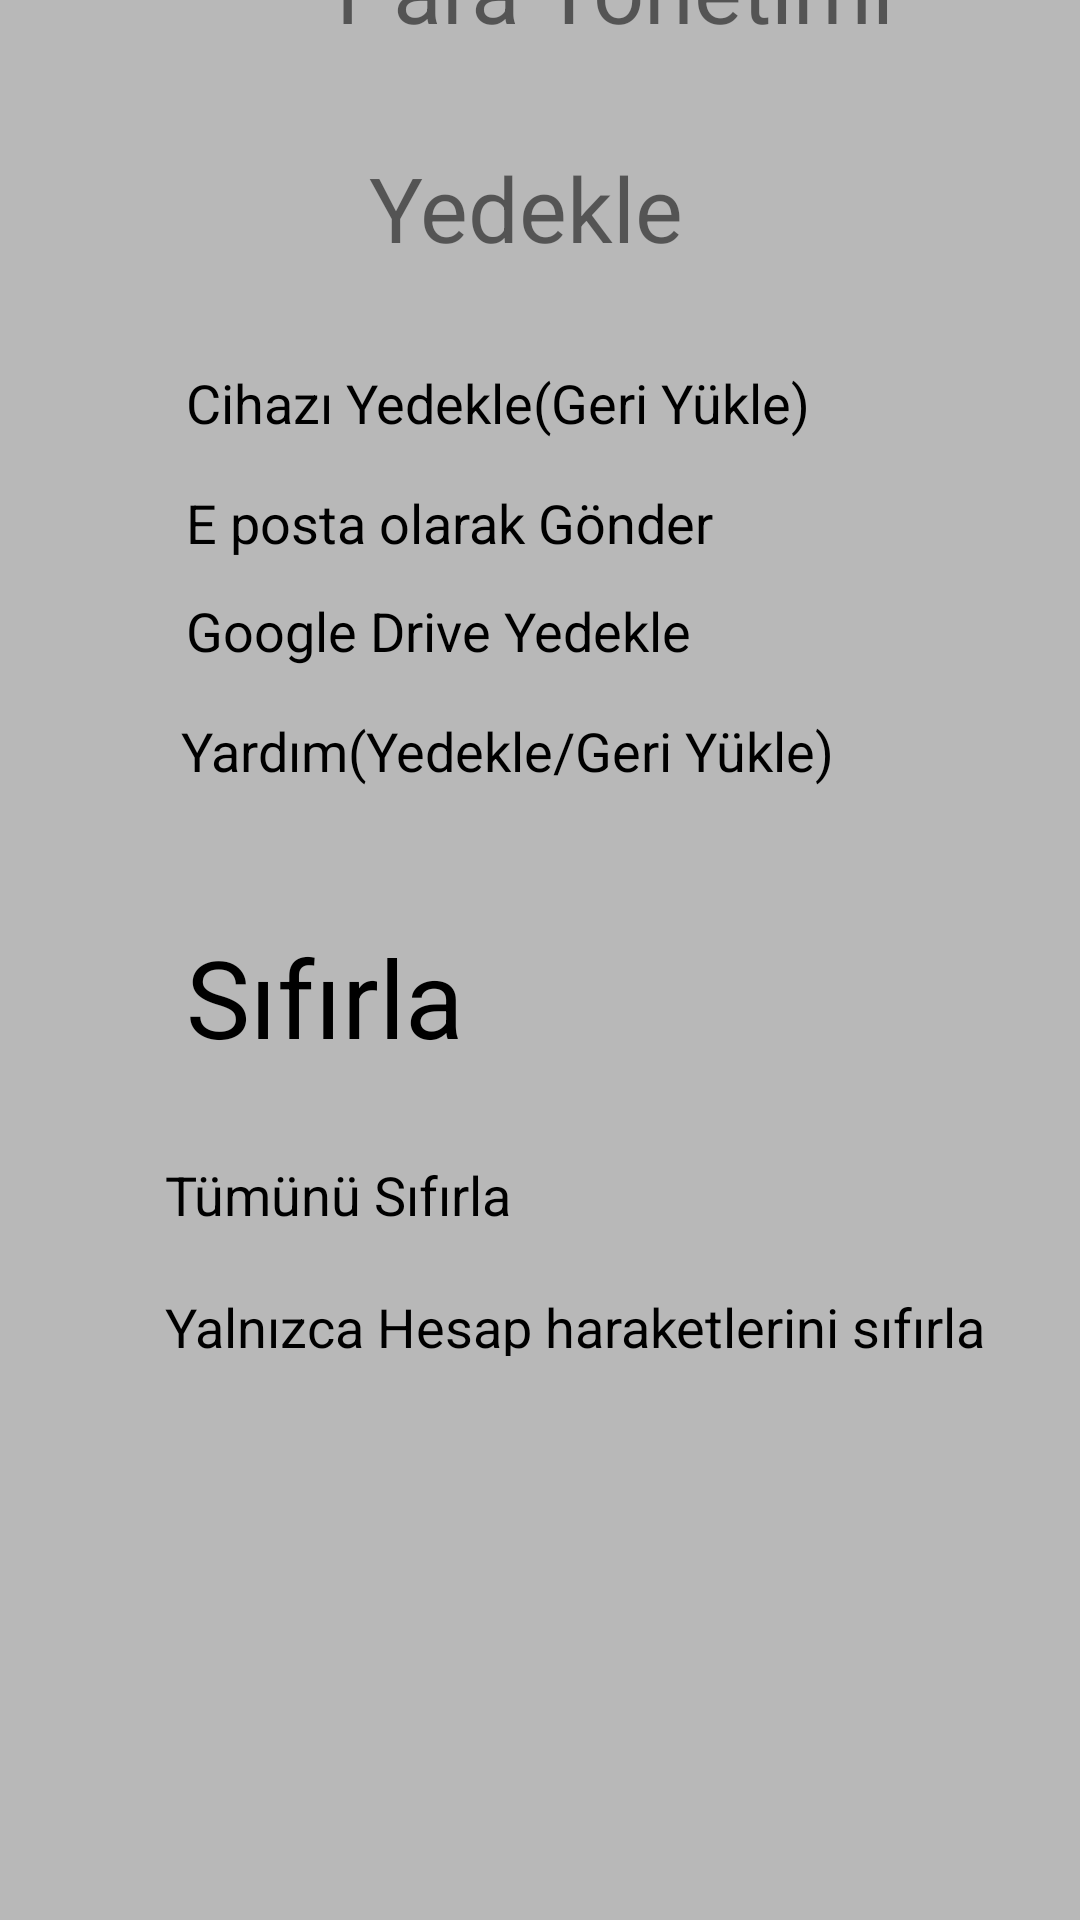

The Android layout XML behind this screen, and the referenced resources:
<!-- AndroidManifest.xml: application theme Theme.ParaYonetimid -->
<!-- res/layout/activity_yedekle.xml -->
<?xml version="1.0" encoding="utf-8"?>
<androidx.constraintlayout.widget.ConstraintLayout xmlns:android="http://schemas.android.com/apk/res/android"
    xmlns:app="http://schemas.android.com/apk/res-auto"
    xmlns:tools="http://schemas.android.com/tools"
    android:layout_width="match_parent"
    android:layout_height="match_parent"
    android:background="#B8B8B8"
    tools:context=".Yedekle">

    <TextView
        android:id="@+id/textView73"
        android:layout_width="129dp"
        android:layout_height="48dp"
        android:layout_marginStart="62dp"
        android:layout_marginEnd="173dp"
        android:layout_marginBottom="284dp"
        android:text="Sıfırla"
        android:textColor="#000000"
        android:textSize="36sp"
        app:layout_constraintBottom_toBottomOf="parent"
        app:layout_constraintEnd_toEndOf="parent"
        app:layout_constraintHorizontal_bias="0.0"
        app:layout_constraintStart_toStartOf="parent" />

    <TextView
        android:id="@+id/textView68"
        android:layout_width="238dp"
        android:layout_height="26dp"
        android:layout_marginStart="62dp"
        android:layout_marginEnd="173dp"
        android:layout_marginBottom="452dp"
        android:text="E posta olarak Gönder"
        android:textColor="#000000"
        android:textSize="18sp"
        app:layout_constraintBottom_toBottomOf="parent"
        app:layout_constraintEnd_toEndOf="parent"
        app:layout_constraintHorizontal_bias="0.0"
        app:layout_constraintStart_toStartOf="parent" />

    <TextView
        android:id="@+id/textView69"
        android:layout_width="238dp"
        android:layout_height="26dp"
        android:layout_marginStart="62dp"
        android:layout_marginEnd="173dp"
        android:layout_marginBottom="416dp"
        android:text="Google Drive Yedekle"
        android:textColor="#000000"
        android:textSize="18sp"
        app:layout_constraintBottom_toBottomOf="parent"
        app:layout_constraintEnd_toEndOf="parent"
        app:layout_constraintHorizontal_bias="0.0"
        app:layout_constraintStart_toStartOf="parent" />

    <TextView
        android:id="@+id/textView70"
        android:layout_width="238dp"
        android:layout_height="26dp"
        android:layout_marginStart="62dp"
        android:layout_marginEnd="173dp"
        android:layout_marginBottom="376dp"
        android:text="Yardım(Yedekle/Geri Yükle)"
        android:textColor="#000000"
        android:textSize="18sp"
        app:layout_constraintBottom_toBottomOf="parent"
        app:layout_constraintEnd_toEndOf="parent"
        app:layout_constraintHorizontal_bias="0.016"
        app:layout_constraintStart_toStartOf="parent" />

    <TextView
        android:id="@+id/textView71"
        android:layout_width="238dp"
        android:layout_height="26dp"
        android:layout_marginStart="62dp"
        android:layout_marginEnd="173dp"
        android:layout_marginBottom="228dp"
        android:text="Tümünü Sıfırla"
        android:textColor="#000000"
        android:textSize="18sp"
        app:layout_constraintBottom_toBottomOf="parent"
        app:layout_constraintEnd_toEndOf="parent"
        app:layout_constraintHorizontal_bias="0.064"
        app:layout_constraintStart_toStartOf="parent" />

    <TextView
        android:id="@+id/textView72"
        android:layout_width="296dp"
        android:layout_height="22dp"
        android:layout_marginStart="62dp"
        android:layout_marginEnd="173dp"
        android:layout_marginBottom="188dp"
        android:text="Yalnızca Hesap haraketlerini sıfırla"
        android:textColor="#000000"
        android:textSize="18sp"
        app:layout_constraintBottom_toBottomOf="parent"
        app:layout_constraintEnd_toEndOf="parent"
        app:layout_constraintHorizontal_bias="0.041"
        app:layout_constraintStart_toStartOf="parent" />

    <TextView
        android:id="@+id/textView67"
        android:layout_width="238dp"
        android:layout_height="26dp"
        android:layout_marginStart="62dp"
        android:layout_marginEnd="173dp"
        android:layout_marginBottom="492dp"
        android:text="Cihazı Yedekle(Geri Yükle)"
        android:textColor="#000000"
        android:textSize="18sp"
        app:layout_constraintBottom_toBottomOf="parent"
        app:layout_constraintEnd_toEndOf="parent"
        app:layout_constraintHorizontal_bias="0.0"
        app:layout_constraintStart_toStartOf="parent" />

    <TextView
        android:id="@+id/textView66"
        android:layout_width="114dp"
        android:layout_height="39dp"
        android:layout_marginStart="112dp"
        android:layout_marginEnd="112dp"
        android:layout_marginBottom="552dp"
        android:text="Yedekle"
        android:textSize="30sp"
        app:layout_constraintBottom_toBottomOf="parent"
        app:layout_constraintEnd_toEndOf="parent"
        app:layout_constraintHorizontal_bias="0.494"
        app:layout_constraintStart_toStartOf="parent" />

    <TextView
        android:id="@+id/textView65"
        android:layout_width="wrap_content"
        android:layout_height="wrap_content"
        android:layout_marginStart="112dp"
        android:layout_marginEnd="112dp"
        android:layout_marginBottom="624dp"
        android:text="Para Yönetimi"
        android:textSize="30sp"
        app:layout_constraintBottom_toBottomOf="parent"
        app:layout_constraintEnd_toEndOf="parent"
        app:layout_constraintHorizontal_bias="0.0"
        app:layout_constraintStart_toStartOf="parent" />
</androidx.constraintlayout.widget.ConstraintLayout>
<!-- resources referenced by this layout -->
<resources>
  <style name="Theme.ParaYonetimid" parent="Theme.AppCompat.DayNight.DarkActionBar">
          
          <item name="colorPrimary">@color/purple_500</item>
          <item name="colorPrimaryVariant">@color/purple_700</item>
          <item name="colorOnPrimary">@color/white</item>
          
          <item name="colorSecondary">@color/teal_200</item>
          <item name="colorSecondaryVariant">@color/teal_700</item>
          <item name="colorOnSecondary">@color/black</item>
          
          <item name="android:statusBarColor" tools:targetApi="l">?attr/colorPrimaryVariant</item>
          
      </style>
  <color name="purple_500">#FF6200EE</color>
  <color name="purple_700">#FF3700B3</color>
  <color name="white">#FFFFFFFF</color>
  <color name="teal_200">#FF03DAC5</color>
  <color name="teal_700">#FF018786</color>
  <color name="black">#FF000000</color>
</resources>
